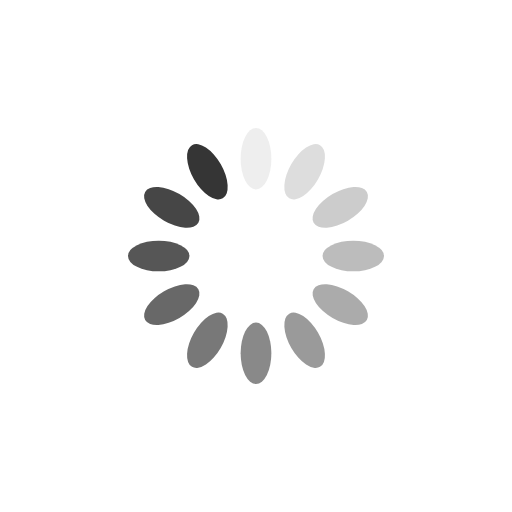
t = 0.00 s
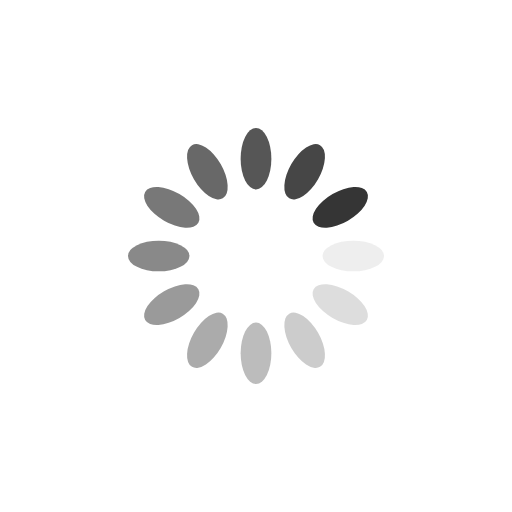
t = 0.25 s
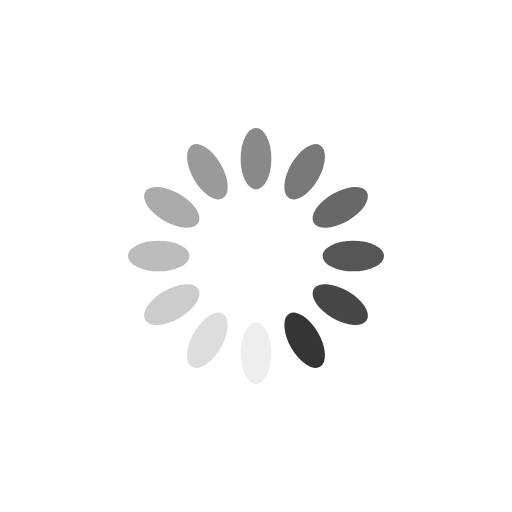
t = 0.50 s
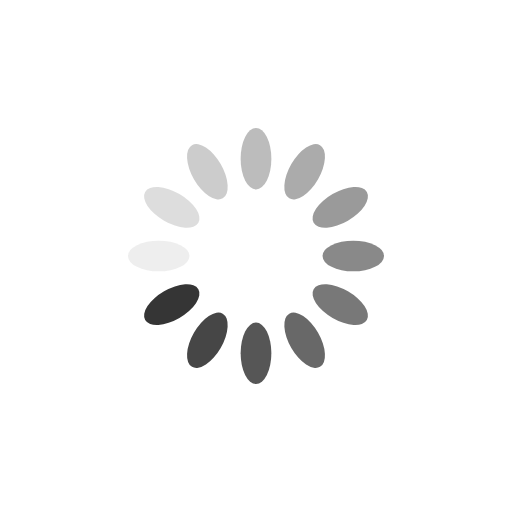
t = 0.75 s

The animated SVG that drew these frames (rendered in a browser with its animation timeline set to each time). Animation: 12 SMIL elements (animate=12); one cycle of 1.00 s, repeats indefinitely.

<?xml version="1.0" encoding="utf-8"?>
<svg xmlns="http://www.w3.org/2000/svg" xmlns:xlink="http://www.w3.org/1999/xlink" style="margin: auto; background: none; display: block; shape-rendering: auto;" width="40px" height="40px" viewBox="0 0 100 100" preserveAspectRatio="xMidYMid">
<g transform="rotate(0 50 50)">
  <rect x="47" y="25" rx="3" ry="6" width="6" height="12" fill="#353535">
    <animate attributeName="opacity" values="1;0" keyTimes="0;1" dur="1s" begin="-0.9166666666666666s" repeatCount="indefinite"></animate>
  </rect>
</g><g transform="rotate(30 50 50)">
  <rect x="47" y="25" rx="3" ry="6" width="6" height="12" fill="#353535">
    <animate attributeName="opacity" values="1;0" keyTimes="0;1" dur="1s" begin="-0.8333333333333334s" repeatCount="indefinite"></animate>
  </rect>
</g><g transform="rotate(60 50 50)">
  <rect x="47" y="25" rx="3" ry="6" width="6" height="12" fill="#353535">
    <animate attributeName="opacity" values="1;0" keyTimes="0;1" dur="1s" begin="-0.75s" repeatCount="indefinite"></animate>
  </rect>
</g><g transform="rotate(90 50 50)">
  <rect x="47" y="25" rx="3" ry="6" width="6" height="12" fill="#353535">
    <animate attributeName="opacity" values="1;0" keyTimes="0;1" dur="1s" begin="-0.6666666666666666s" repeatCount="indefinite"></animate>
  </rect>
</g><g transform="rotate(120 50 50)">
  <rect x="47" y="25" rx="3" ry="6" width="6" height="12" fill="#353535">
    <animate attributeName="opacity" values="1;0" keyTimes="0;1" dur="1s" begin="-0.5833333333333334s" repeatCount="indefinite"></animate>
  </rect>
</g><g transform="rotate(150 50 50)">
  <rect x="47" y="25" rx="3" ry="6" width="6" height="12" fill="#353535">
    <animate attributeName="opacity" values="1;0" keyTimes="0;1" dur="1s" begin="-0.5s" repeatCount="indefinite"></animate>
  </rect>
</g><g transform="rotate(180 50 50)">
  <rect x="47" y="25" rx="3" ry="6" width="6" height="12" fill="#353535">
    <animate attributeName="opacity" values="1;0" keyTimes="0;1" dur="1s" begin="-0.4166666666666667s" repeatCount="indefinite"></animate>
  </rect>
</g><g transform="rotate(210 50 50)">
  <rect x="47" y="25" rx="3" ry="6" width="6" height="12" fill="#353535">
    <animate attributeName="opacity" values="1;0" keyTimes="0;1" dur="1s" begin="-0.3333333333333333s" repeatCount="indefinite"></animate>
  </rect>
</g><g transform="rotate(240 50 50)">
  <rect x="47" y="25" rx="3" ry="6" width="6" height="12" fill="#353535">
    <animate attributeName="opacity" values="1;0" keyTimes="0;1" dur="1s" begin="-0.25s" repeatCount="indefinite"></animate>
  </rect>
</g><g transform="rotate(270 50 50)">
  <rect x="47" y="25" rx="3" ry="6" width="6" height="12" fill="#353535">
    <animate attributeName="opacity" values="1;0" keyTimes="0;1" dur="1s" begin="-0.16666666666666666s" repeatCount="indefinite"></animate>
  </rect>
</g><g transform="rotate(300 50 50)">
  <rect x="47" y="25" rx="3" ry="6" width="6" height="12" fill="#353535">
    <animate attributeName="opacity" values="1;0" keyTimes="0;1" dur="1s" begin="-0.08333333333333333s" repeatCount="indefinite"></animate>
  </rect>
</g><g transform="rotate(330 50 50)">
  <rect x="47" y="25" rx="3" ry="6" width="6" height="12" fill="#353535">
    <animate attributeName="opacity" values="1;0" keyTimes="0;1" dur="1s" begin="0s" repeatCount="indefinite"></animate>
  </rect>
</g>
<!-- [ldio] generated by https://loading.io/ --></svg>